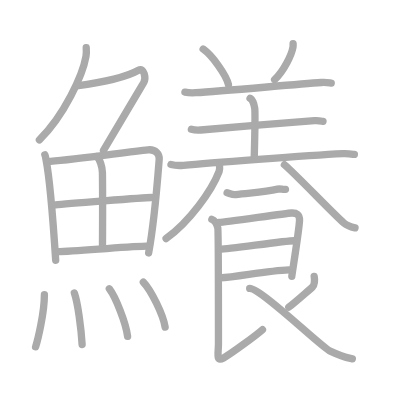
t = 0.00 s
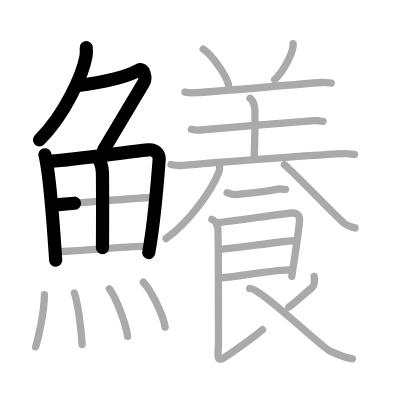
t = 5.20 s
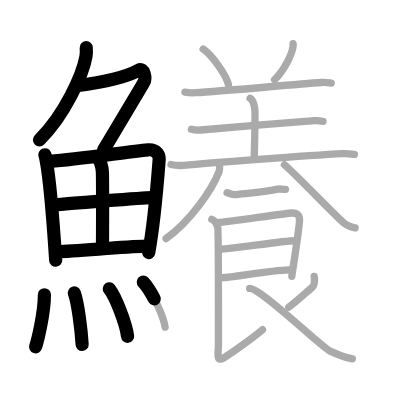
t = 10.40 s
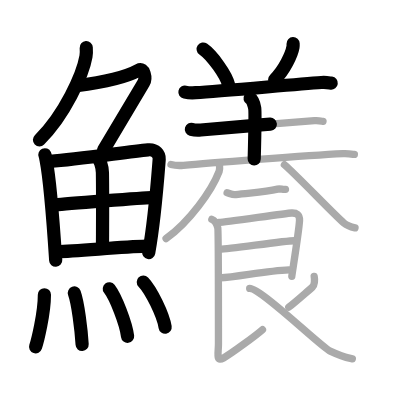
t = 15.60 s
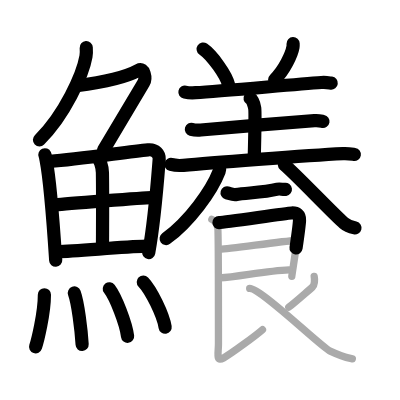
t = 20.80 s
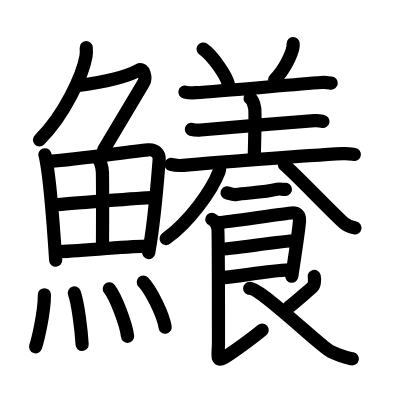
t = 26.00 s

The animated SVG that drew these frames (rendered in a browser with its animation timeline set to each time). Animation: 26 SMIL elements (animate=26); one cycle of 26.00 s.

<?xml version="1.0" standalone="no"?>
<!DOCTYPE svg PUBLIC "-//W3C//DTD SVG 1.1//EN"   "http://www.w3.org/Graphics/SVG/1.1/DTD/svg11.dtd">
<svg width="400px" height="400px"  version="1.1" xmlns="http://www.w3.org/2000/svg">
  <defs>
    <marker id="Triangle" viewBox="0 0 10 10" refX="0" refY="5" markerUnits="strokeWidth" markerWidth="3" style="stroke-opacity:0%;fill:#aaaaaa;" markerHeight="2" orient="auto">
      <path d="M 0 0 L 10 5 L 0 10 z" />
    </marker>
    
    <marker id="Arrow" viewBox="0 0 10 10" refX="5" refY="5" markerUnits="strokeWidth" markerWidth="1.8" style="stroke-opacity:0%;fill:#770000;" markerHeight="2" orient="auto">
      <path d="M 0 4 L 6 4 L 4 1 L 10 5 L 4 9 L 6 6 L 0 6 z" />
        <circle cx="5" cy="5" r="5" />
      </marker>
    
    <marker id="TriangleRed" viewBox="0 0 10 10" refX="0" refY="5" markerUnits="strokeWidth" markerWidth="3" style="stroke-opacity:0%;fill:#CC0000;" markerHeight="2" orient="auto">
      <path d="M 0 0 L 10 5 L 0 10 z" />
    </marker>
    
    <marker id="ArrowRed" viewBox="0 0 10 10" refX="5" refY="5" markerUnits="strokeWidth" markerWidth="1.8" style="stroke-opacity:0%;fill:#CC0000;" markerHeight="2" orient="auto">
      <path d="M 0 4 L 6 4 L 4 1 L 10 5 L 4 9 L 6 6 L 0 6 z" />
        <circle cx="5" cy="5" r="5" />
      </marker>
    
  </defs>
  
  <path style="fill:#ffffff; fill-opacity:100%; fill-rule:evenodd; stroke-width:0;" d="M 0 0 L 400px 0 L 400px 400px L 0 400px L 0 0" />

  <g transform="scale(3.6697247706422 3.6697247706422)">
<path style="fill:none; fill-opacity:0%; fill-rule:evenodd; stroke:#aaaaaa; stroke-opacity:100%; stroke-width: 1.5pt; stroke-linejoin:round; stroke-linecap:round;" d="M23.5 13c0.04 0.59 0.08 1.53-0.07 2.38c-0.87 5.01-5.86 16.01-12.69 22.74"></path>
<path style="fill:none; fill-opacity:0%; fill-rule:evenodd; stroke:#aaaaaa; stroke-opacity:100%; stroke-width: 1.5pt; stroke-linejoin:round; stroke-linecap:round;" d="M20.89 23.38c4.86-0.63 12.61-1.88 16.85-4.23c1.53-0.85 2.13 2.17 1.41 3.4c-3.05 5.19-5.98 10.16-10.95 18.4"></path>
<path style="fill:none; fill-opacity:0%; fill-rule:evenodd; stroke:#aaaaaa; stroke-opacity:100%; stroke-width: 1.5pt; stroke-linejoin:round; stroke-linecap:round;" d="M12.22 42.18c0.22 0.49 0.22 0.82 0.34 1.43c0.98 5.01 2.01 18.06 2.62 27.3"></path>
<path style="fill:none; fill-opacity:0%; fill-rule:evenodd; stroke:#aaaaaa; stroke-opacity:100%; stroke-width: 1.5pt; stroke-linejoin:round; stroke-linecap:round;" d="M13.73 43.98c7.55-0.59 20.98-2.59 26.62-3.15c2.07-0.21 3.13 1.24 3.03 2.58c-0.39 4.93-1.21 16.36-2.87 25.52"></path>
<path style="fill:none; fill-opacity:0%; fill-rule:evenodd; stroke:#aaaaaa; stroke-opacity:100%; stroke-width: 1.5pt; stroke-linejoin:round; stroke-linecap:round;" d="M26.37 42.71c0.86 0.69 1.51 2.75 1.54 4.34c0.11 7.03 0.02 16.97 0.02 20.45"></path>
<path style="fill:none; fill-opacity:0%; fill-rule:evenodd; stroke:#aaaaaa; stroke-opacity:100%; stroke-width: 1.5pt; stroke-linejoin:round; stroke-linecap:round;" d="M15.12 55.83c2.46-0.27 24.08-1.97 26.11-2"></path>
<path style="fill:none; fill-opacity:0%; fill-rule:evenodd; stroke:#aaaaaa; stroke-opacity:100%; stroke-width: 1.5pt; stroke-linejoin:round; stroke-linecap:round;" d="M15.57 68.57c5.44-0.06 16.79-1.3 24.3-1.51"></path>
<path style="fill:none; fill-opacity:0%; fill-rule:evenodd; stroke:#aaaaaa; stroke-opacity:100%; stroke-width: 1.5pt; stroke-linejoin:round; stroke-linecap:round;" d="M12.1 80.32c0 5.14-1.91 12.71-2.4 14.18"></path>
<path style="fill:none; fill-opacity:0%; fill-rule:evenodd; stroke:#aaaaaa; stroke-opacity:100%; stroke-width: 1.5pt; stroke-linejoin:round; stroke-linecap:round;" d="M20.26 79.83c0.96 2.65 1.88 9.93 2.12 14.04"></path>
<path style="fill:none; fill-opacity:0%; fill-rule:evenodd; stroke:#aaaaaa; stroke-opacity:100%; stroke-width: 1.5pt; stroke-linejoin:round; stroke-linecap:round;" d="M29.79 78.69c1.76 2.29 4.54 9.41 4.98 12.96"></path>
<path style="fill:none; fill-opacity:0%; fill-rule:evenodd; stroke:#aaaaaa; stroke-opacity:100%; stroke-width: 1.5pt; stroke-linejoin:round; stroke-linecap:round;" d="M39.05 76.87c2.1 2.17 5.42 8.91 5.95 12.28"></path>
<path style="fill:none; fill-opacity:0%; fill-rule:evenodd; stroke:#aaaaaa; stroke-opacity:100%; stroke-width: 1.5pt; stroke-linejoin:round; stroke-linecap:round;" d="M55.36 13.36c2.44 1.71 6.29 7.04 6.9 9.7"></path>
<path style="fill:none; fill-opacity:0%; fill-rule:evenodd; stroke:#aaaaaa; stroke-opacity:100%; stroke-width: 1.5pt; stroke-linejoin:round; stroke-linecap:round;" d="M79.87 11.89c0.01 0.23 0.03 0.6-0.03 0.93c-0.34 1.96-2.31 6.26-5.01 8.89"></path>
<path style="fill:none; fill-opacity:0%; fill-rule:evenodd; stroke:#aaaaaa; stroke-opacity:100%; stroke-width: 1.5pt; stroke-linejoin:round; stroke-linecap:round;" d="M50.39 25.1c0.76 0.16 2.16 0.21 2.92 0.16c7.35-0.45 26.34-2.2 34.28-2.77c1.26-0.09 2.03 0.08 2.67 0.16"></path>
<path style="fill:none; fill-opacity:0%; fill-rule:evenodd; stroke:#aaaaaa; stroke-opacity:100%; stroke-width: 1.5pt; stroke-linejoin:round; stroke-linecap:round;" d="M68.14 26.78c0.71 0.42 1.13 1.88 1.27 2.71c0.14 0.83 0 8.64-0.14 13.85"></path>
<path style="fill:none; fill-opacity:0%; fill-rule:evenodd; stroke:#aaaaaa; stroke-opacity:100%; stroke-width: 1.5pt; stroke-linejoin:round; stroke-linecap:round;" d="M52.15 35.24c0.67 0.19 1.89 0.26 2.55 0.19c5.03-0.5 23.64-1.96 30.99-2.54c1.1-0.09 1.78 0.09 2.33 0.19"></path>
<path style="fill:none; fill-opacity:0%; fill-rule:evenodd; stroke:#aaaaaa; stroke-opacity:100%; stroke-width: 1.5pt; stroke-linejoin:round; stroke-linecap:round;" d="M46.59 44.82c0.88 0.23 2.51 0.31 3.39 0.23c6.26-0.6 33.55-2.69 43.49-3.19c1.47-0.07 2.35 0.11 3.09 0.22"></path>
<path style="fill:none; fill-opacity:0%; fill-rule:evenodd; stroke:#aaaaaa; stroke-opacity:100%; stroke-width: 1.5pt; stroke-linejoin:round; stroke-linecap:round;" d="M59.8 44.78c0.04 0.48 0.16 1.27-0.08 1.91c-2.04 5.31-8.11 13.74-14.46 18.32"></path>
<path style="fill:none; fill-opacity:0%; fill-rule:evenodd; stroke:#aaaaaa; stroke-opacity:100%; stroke-width: 1.5pt; stroke-linejoin:round; stroke-linecap:round;" d="M77.5 44.89c3.06 2.55 13.47 13.54 16.2 15.86c0.93 0.79 2.12 1.13 3.04 1.35"></path>
<path style="fill:none; fill-opacity:0%; fill-rule:evenodd; stroke:#aaaaaa; stroke-opacity:100%; stroke-width: 1.5pt; stroke-linejoin:round; stroke-linecap:round;" d="M61.88 52.54c0.85 0.24 1.55 0.6 2.34 0.49c3.41-0.49 7.68-0.57 11.43-1.48c0.71-0.17 1.43 0.16 2.14 0.05"></path>
<path style="fill:none; fill-opacity:0%; fill-rule:evenodd; stroke:#aaaaaa; stroke-opacity:100%; stroke-width: 1.5pt; stroke-linejoin:round; stroke-linecap:round;" d="M59.67 60.64c1.81-0.07 18.15-2.52 19.8-2.6c1.37-0.07 2.23 0.52 2.15 2.03c-0.18 3.16-2.1 14.84-2.1 15.24"></path>
<path style="fill:none; fill-opacity:0%; fill-rule:evenodd; stroke:#aaaaaa; stroke-opacity:100%; stroke-width: 1.5pt; stroke-linejoin:round; stroke-linecap:round;" d="M59.99 67.92c2.44 0 17.42-2.32 20.18-2.32"></path>
<path style="fill:none; fill-opacity:0%; fill-rule:evenodd; stroke:#aaaaaa; stroke-opacity:100%; stroke-width: 1.5pt; stroke-linejoin:round; stroke-linecap:round;" d="M59.88 75.73c4.97-0.29 12.7-1.95 18.89-2.19"></path>
<path style="fill:none; fill-opacity:0%; fill-rule:evenodd; stroke:#aaaaaa; stroke-opacity:100%; stroke-width: 1.5pt; stroke-linejoin:round; stroke-linecap:round;" d="M57.73 59.79c0.9 0.35 1.44 1.58 1.62 2.29c0.18 0.7 0.18 29.88 0.18 31.64c0 2.58-0.77 5.06 1.39 3.83c2.16-1.23 8.8-6.12 10.6-7.7"></path>
<path style="fill:none; fill-opacity:0%; fill-rule:evenodd; stroke:#aaaaaa; stroke-opacity:100%; stroke-width: 1.5pt; stroke-linejoin:round; stroke-linecap:round;" d="M85.62 75.33c0.18 0.88 0.12 2.38-0.49 2.91c-2.09 1.78-4.81 4.22-6.44 5.46"></path>
<path style="fill:none; fill-opacity:0%; fill-rule:evenodd; stroke:#aaaaaa; stroke-opacity:100%; stroke-width: 1.5pt; stroke-linejoin:round; stroke-linecap:round;" d="M68.04 78.59c3.11 0 19.4 15.92 21.94 17.1c3.66 1.71 4.21 1.71 6.03 2.09"></path>

<path style="fill:none; fill-opacity:0%; fill-rule:evenodd; stroke:#000000; stroke-opacity:100%; stroke-width: 2.7pt; stroke-linejoin:round; stroke-linecap:round;" d="M23.5 13c0.04 0.59 0.08 1.53-0.07 2.38c-0.87 5.01-5.86 16.01-12.69 22.74" pathLength="100" stroke-dashoffset="100" stroke-dasharray="100 105"><animate id="dashAnim1" attributeName="stroke-dashoffset" from="100" to="0" dur="1s" calcMode="linear" fill="freeze"/></path>
<path style="fill:none; fill-opacity:0%; fill-rule:evenodd; stroke:#000000; stroke-opacity:100%; stroke-width: 2.7pt; stroke-linejoin:round; stroke-linecap:round;" d="M20.89 23.38c4.86-0.63 12.61-1.88 16.85-4.23c1.53-0.85 2.13 2.17 1.41 3.4c-3.05 5.19-5.98 10.16-10.95 18.4" pathLength="100" stroke-dashoffset="100" stroke-dasharray="100 105"><animate id="dashAnim2" attributeName="stroke-dashoffset" from="100" to="0" dur="1s" calcMode="linear" begin="dashAnim1.end" fill="freeze"/></path>
<path style="fill:none; fill-opacity:0%; fill-rule:evenodd; stroke:#000000; stroke-opacity:100%; stroke-width: 2.7pt; stroke-linejoin:round; stroke-linecap:round;" d="M12.22 42.18c0.22 0.49 0.22 0.82 0.34 1.43c0.98 5.01 2.01 18.06 2.62 27.3" pathLength="100" stroke-dashoffset="100" stroke-dasharray="100 105"><animate id="dashAnim3" attributeName="stroke-dashoffset" from="100" to="0" dur="1s" calcMode="linear" begin="dashAnim2.end" fill="freeze"/></path>
<path style="fill:none; fill-opacity:0%; fill-rule:evenodd; stroke:#000000; stroke-opacity:100%; stroke-width: 2.7pt; stroke-linejoin:round; stroke-linecap:round;" d="M13.73 43.98c7.55-0.59 20.98-2.59 26.62-3.15c2.07-0.21 3.13 1.24 3.03 2.58c-0.39 4.93-1.21 16.36-2.87 25.52" pathLength="100" stroke-dashoffset="100" stroke-dasharray="100 105"><animate id="dashAnim4" attributeName="stroke-dashoffset" from="100" to="0" dur="1s" calcMode="linear" begin="dashAnim3.end" fill="freeze"/></path>
<path style="fill:none; fill-opacity:0%; fill-rule:evenodd; stroke:#000000; stroke-opacity:100%; stroke-width: 2.7pt; stroke-linejoin:round; stroke-linecap:round;" d="M26.37 42.71c0.86 0.69 1.51 2.75 1.54 4.34c0.11 7.03 0.02 16.97 0.02 20.45" pathLength="100" stroke-dashoffset="100" stroke-dasharray="100 105"><animate id="dashAnim5" attributeName="stroke-dashoffset" from="100" to="0" dur="1s" calcMode="linear" begin="dashAnim4.end" fill="freeze"/></path>
<path style="fill:none; fill-opacity:0%; fill-rule:evenodd; stroke:#000000; stroke-opacity:100%; stroke-width: 2.7pt; stroke-linejoin:round; stroke-linecap:round;" d="M15.12 55.83c2.46-0.27 24.08-1.97 26.11-2" pathLength="100" stroke-dashoffset="100" stroke-dasharray="100 105"><animate id="dashAnim6" attributeName="stroke-dashoffset" from="100" to="0" dur="1s" calcMode="linear" begin="dashAnim5.end" fill="freeze"/></path>
<path style="fill:none; fill-opacity:0%; fill-rule:evenodd; stroke:#000000; stroke-opacity:100%; stroke-width: 2.7pt; stroke-linejoin:round; stroke-linecap:round;" d="M15.57 68.57c5.44-0.06 16.79-1.3 24.3-1.51" pathLength="100" stroke-dashoffset="100" stroke-dasharray="100 105"><animate id="dashAnim7" attributeName="stroke-dashoffset" from="100" to="0" dur="1s" calcMode="linear" begin="dashAnim6.end" fill="freeze"/></path>
<path style="fill:none; fill-opacity:0%; fill-rule:evenodd; stroke:#000000; stroke-opacity:100%; stroke-width: 2.7pt; stroke-linejoin:round; stroke-linecap:round;" d="M12.1 80.32c0 5.14-1.91 12.71-2.4 14.18" pathLength="100" stroke-dashoffset="100" stroke-dasharray="100 105"><animate id="dashAnim8" attributeName="stroke-dashoffset" from="100" to="0" dur="1s" calcMode="linear" begin="dashAnim7.end" fill="freeze"/></path>
<path style="fill:none; fill-opacity:0%; fill-rule:evenodd; stroke:#000000; stroke-opacity:100%; stroke-width: 2.7pt; stroke-linejoin:round; stroke-linecap:round;" d="M20.26 79.83c0.96 2.65 1.88 9.93 2.12 14.04" pathLength="100" stroke-dashoffset="100" stroke-dasharray="100 105"><animate id="dashAnim9" attributeName="stroke-dashoffset" from="100" to="0" dur="1s" calcMode="linear" begin="dashAnim8.end" fill="freeze"/></path>
<path style="fill:none; fill-opacity:0%; fill-rule:evenodd; stroke:#000000; stroke-opacity:100%; stroke-width: 2.7pt; stroke-linejoin:round; stroke-linecap:round;" d="M29.79 78.69c1.76 2.29 4.54 9.41 4.98 12.96" pathLength="100" stroke-dashoffset="100" stroke-dasharray="100 105"><animate id="dashAnim10" attributeName="stroke-dashoffset" from="100" to="0" dur="1s" calcMode="linear" begin="dashAnim9.end" fill="freeze"/></path>
<path style="fill:none; fill-opacity:0%; fill-rule:evenodd; stroke:#000000; stroke-opacity:100%; stroke-width: 2.7pt; stroke-linejoin:round; stroke-linecap:round;" d="M39.05 76.87c2.1 2.17 5.42 8.91 5.95 12.28" pathLength="100" stroke-dashoffset="100" stroke-dasharray="100 105"><animate id="dashAnim11" attributeName="stroke-dashoffset" from="100" to="0" dur="1s" calcMode="linear" begin="dashAnim10.end" fill="freeze"/></path>
<path style="fill:none; fill-opacity:0%; fill-rule:evenodd; stroke:#000000; stroke-opacity:100%; stroke-width: 2.7pt; stroke-linejoin:round; stroke-linecap:round;" d="M55.36 13.36c2.44 1.71 6.29 7.04 6.9 9.7" pathLength="100" stroke-dashoffset="100" stroke-dasharray="100 105"><animate id="dashAnim12" attributeName="stroke-dashoffset" from="100" to="0" dur="1s" calcMode="linear" begin="dashAnim11.end" fill="freeze"/></path>
<path style="fill:none; fill-opacity:0%; fill-rule:evenodd; stroke:#000000; stroke-opacity:100%; stroke-width: 2.7pt; stroke-linejoin:round; stroke-linecap:round;" d="M79.87 11.89c0.01 0.23 0.03 0.6-0.03 0.93c-0.34 1.96-2.31 6.26-5.01 8.89" pathLength="100" stroke-dashoffset="100" stroke-dasharray="100 105"><animate id="dashAnim13" attributeName="stroke-dashoffset" from="100" to="0" dur="1s" calcMode="linear" begin="dashAnim12.end" fill="freeze"/></path>
<path style="fill:none; fill-opacity:0%; fill-rule:evenodd; stroke:#000000; stroke-opacity:100%; stroke-width: 2.7pt; stroke-linejoin:round; stroke-linecap:round;" d="M50.39 25.1c0.76 0.16 2.16 0.21 2.92 0.16c7.35-0.45 26.34-2.2 34.28-2.77c1.26-0.09 2.03 0.08 2.67 0.16" pathLength="100" stroke-dashoffset="100" stroke-dasharray="100 105"><animate id="dashAnim14" attributeName="stroke-dashoffset" from="100" to="0" dur="1s" calcMode="linear" begin="dashAnim13.end" fill="freeze"/></path>
<path style="fill:none; fill-opacity:0%; fill-rule:evenodd; stroke:#000000; stroke-opacity:100%; stroke-width: 2.7pt; stroke-linejoin:round; stroke-linecap:round;" d="M68.14 26.78c0.71 0.42 1.13 1.88 1.27 2.71c0.14 0.83 0 8.64-0.14 13.85" pathLength="100" stroke-dashoffset="100" stroke-dasharray="100 105"><animate id="dashAnim15" attributeName="stroke-dashoffset" from="100" to="0" dur="1s" calcMode="linear" begin="dashAnim14.end" fill="freeze"/></path>
<path style="fill:none; fill-opacity:0%; fill-rule:evenodd; stroke:#000000; stroke-opacity:100%; stroke-width: 2.7pt; stroke-linejoin:round; stroke-linecap:round;" d="M52.15 35.24c0.67 0.19 1.89 0.26 2.55 0.19c5.03-0.5 23.64-1.96 30.99-2.54c1.1-0.09 1.78 0.09 2.33 0.19" pathLength="100" stroke-dashoffset="100" stroke-dasharray="100 105"><animate id="dashAnim16" attributeName="stroke-dashoffset" from="100" to="0" dur="1s" calcMode="linear" begin="dashAnim15.end" fill="freeze"/></path>
<path style="fill:none; fill-opacity:0%; fill-rule:evenodd; stroke:#000000; stroke-opacity:100%; stroke-width: 2.7pt; stroke-linejoin:round; stroke-linecap:round;" d="M46.59 44.82c0.88 0.23 2.51 0.31 3.39 0.23c6.26-0.6 33.55-2.69 43.49-3.19c1.47-0.07 2.35 0.11 3.09 0.22" pathLength="100" stroke-dashoffset="100" stroke-dasharray="100 105"><animate id="dashAnim17" attributeName="stroke-dashoffset" from="100" to="0" dur="1s" calcMode="linear" begin="dashAnim16.end" fill="freeze"/></path>
<path style="fill:none; fill-opacity:0%; fill-rule:evenodd; stroke:#000000; stroke-opacity:100%; stroke-width: 2.7pt; stroke-linejoin:round; stroke-linecap:round;" d="M59.8 44.78c0.04 0.48 0.16 1.27-0.08 1.91c-2.04 5.31-8.11 13.74-14.46 18.32" pathLength="100" stroke-dashoffset="100" stroke-dasharray="100 105"><animate id="dashAnim18" attributeName="stroke-dashoffset" from="100" to="0" dur="1s" calcMode="linear" begin="dashAnim17.end" fill="freeze"/></path>
<path style="fill:none; fill-opacity:0%; fill-rule:evenodd; stroke:#000000; stroke-opacity:100%; stroke-width: 2.7pt; stroke-linejoin:round; stroke-linecap:round;" d="M77.5 44.89c3.06 2.55 13.47 13.54 16.2 15.86c0.93 0.79 2.12 1.13 3.04 1.35" pathLength="100" stroke-dashoffset="100" stroke-dasharray="100 105"><animate id="dashAnim19" attributeName="stroke-dashoffset" from="100" to="0" dur="1s" calcMode="linear" begin="dashAnim18.end" fill="freeze"/></path>
<path style="fill:none; fill-opacity:0%; fill-rule:evenodd; stroke:#000000; stroke-opacity:100%; stroke-width: 2.7pt; stroke-linejoin:round; stroke-linecap:round;" d="M61.88 52.54c0.85 0.24 1.55 0.6 2.34 0.49c3.41-0.49 7.68-0.57 11.43-1.48c0.71-0.17 1.43 0.16 2.14 0.05" pathLength="100" stroke-dashoffset="100" stroke-dasharray="100 105"><animate id="dashAnim20" attributeName="stroke-dashoffset" from="100" to="0" dur="1s" calcMode="linear" begin="dashAnim19.end" fill="freeze"/></path>
<path style="fill:none; fill-opacity:0%; fill-rule:evenodd; stroke:#000000; stroke-opacity:100%; stroke-width: 2.7pt; stroke-linejoin:round; stroke-linecap:round;" d="M59.67 60.64c1.81-0.07 18.15-2.52 19.8-2.6c1.37-0.07 2.23 0.52 2.15 2.03c-0.18 3.16-2.1 14.84-2.1 15.24" pathLength="100" stroke-dashoffset="100" stroke-dasharray="100 105"><animate id="dashAnim21" attributeName="stroke-dashoffset" from="100" to="0" dur="1s" calcMode="linear" begin="dashAnim20.end" fill="freeze"/></path>
<path style="fill:none; fill-opacity:0%; fill-rule:evenodd; stroke:#000000; stroke-opacity:100%; stroke-width: 2.7pt; stroke-linejoin:round; stroke-linecap:round;" d="M59.99 67.92c2.44 0 17.42-2.32 20.18-2.32" pathLength="100" stroke-dashoffset="100" stroke-dasharray="100 105"><animate id="dashAnim22" attributeName="stroke-dashoffset" from="100" to="0" dur="1s" calcMode="linear" begin="dashAnim21.end" fill="freeze"/></path>
<path style="fill:none; fill-opacity:0%; fill-rule:evenodd; stroke:#000000; stroke-opacity:100%; stroke-width: 2.7pt; stroke-linejoin:round; stroke-linecap:round;" d="M59.88 75.73c4.97-0.29 12.7-1.95 18.89-2.19" pathLength="100" stroke-dashoffset="100" stroke-dasharray="100 105"><animate id="dashAnim23" attributeName="stroke-dashoffset" from="100" to="0" dur="1s" calcMode="linear" begin="dashAnim22.end" fill="freeze"/></path>
<path style="fill:none; fill-opacity:0%; fill-rule:evenodd; stroke:#000000; stroke-opacity:100%; stroke-width: 2.7pt; stroke-linejoin:round; stroke-linecap:round;" d="M57.73 59.79c0.9 0.35 1.44 1.58 1.62 2.29c0.18 0.7 0.18 29.88 0.18 31.64c0 2.58-0.77 5.06 1.39 3.83c2.16-1.23 8.8-6.12 10.6-7.7" pathLength="100" stroke-dashoffset="100" stroke-dasharray="100 105"><animate id="dashAnim24" attributeName="stroke-dashoffset" from="100" to="0" dur="1s" calcMode="linear" begin="dashAnim23.end" fill="freeze"/></path>
<path style="fill:none; fill-opacity:0%; fill-rule:evenodd; stroke:#000000; stroke-opacity:100%; stroke-width: 2.7pt; stroke-linejoin:round; stroke-linecap:round;" d="M85.62 75.33c0.18 0.88 0.12 2.38-0.49 2.91c-2.09 1.78-4.81 4.22-6.44 5.46" pathLength="100" stroke-dashoffset="100" stroke-dasharray="100 105"><animate id="dashAnim25" attributeName="stroke-dashoffset" from="100" to="0" dur="1s" calcMode="linear" begin="dashAnim24.end" fill="freeze"/></path>
<path style="fill:none; fill-opacity:0%; fill-rule:evenodd; stroke:#000000; stroke-opacity:100%; stroke-width: 2.7pt; stroke-linejoin:round; stroke-linecap:round;" d="M68.04 78.59c3.11 0 19.4 15.92 21.94 17.1c3.66 1.71 4.21 1.71 6.03 2.09" pathLength="100" stroke-dashoffset="100" stroke-dasharray="100 105"><animate id="dashAnim26" attributeName="stroke-dashoffset" from="100" to="0" dur="1s" calcMode="linear" begin="dashAnim25.end" fill="freeze"/></path>

</g>

</svg>  
          
